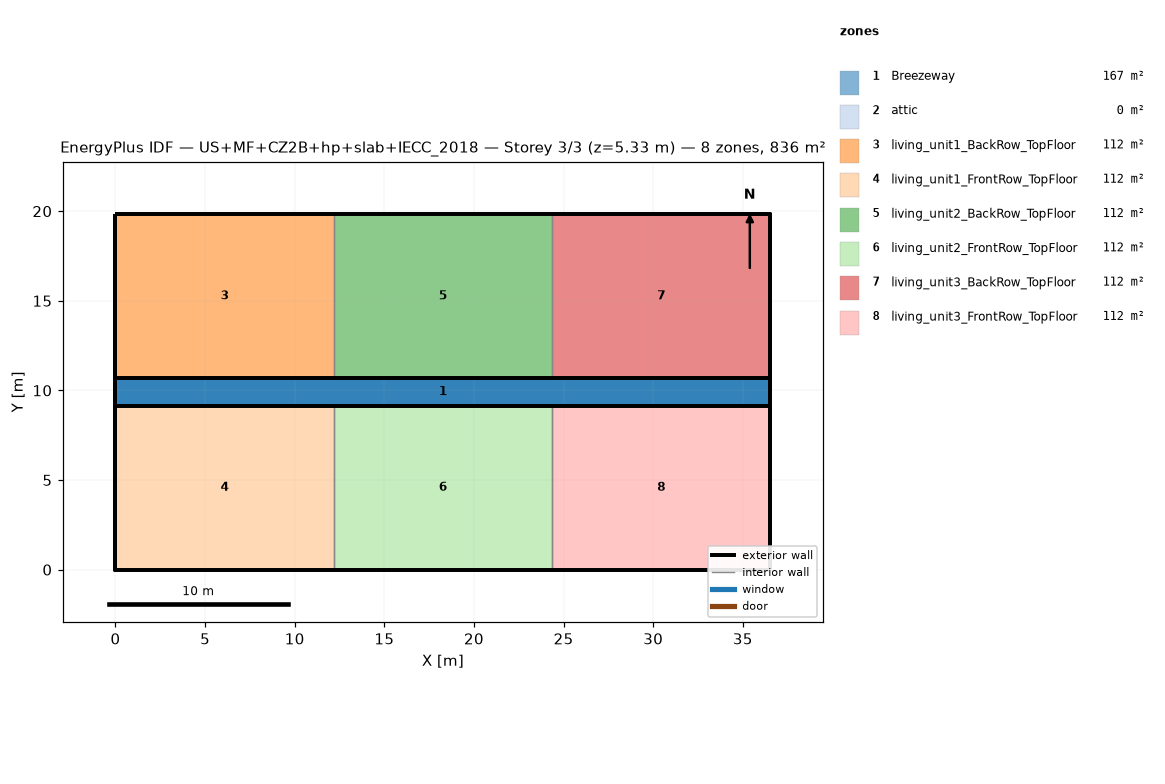
=== STOREY PLAN SPEC (per zone: floor XY polygon, exterior-wall plan segments, windows/doors) ===
zone 1: Breezeway  (167.0 m²)
  floor: (36.54, 9.16) (0.00, 9.16) (0.00, 10.68) (36.54, 10.68)
  floor: (36.54, 9.16) (0.00, 9.16) (0.00, 10.68) (36.54, 10.68)
  floor: (36.54, 9.16) (0.00, 9.16) (0.00, 10.68) (36.54, 10.68)
zone 2: attic  (0.0 m²)
  exterior wall: (36.54, 0.00) – (36.54, 19.84) – (36.54, 9.92)  [29.8 m]
  exterior wall: (0.00, 19.84) – (0.00, 0.00) – (0.00, 9.92)  [29.8 m]
zone 3: living_unit1_BackRow_TopFloor  (111.5 m²)
  floor: (12.18, 10.68) (0.00, 10.68) (0.00, 19.84) (12.18, 19.84)
  exterior wall: (12.18, 19.84) – (0.00, 19.84)  [12.2 m]
  exterior wall: (0.00, 19.84) – (0.00, 10.68)  [9.2 m]
  exterior wall: (0.00, 10.68) – (12.18, 10.68)  [12.2 m]
  interior walls: 1
zone 4: living_unit1_FrontRow_TopFloor  (111.5 m²)
  floor: (12.18, 0.00) (0.00, 0.00) (0.00, 9.16) (12.18, 9.16)
  exterior wall: (0.00, 0.00) – (12.18, 0.00)  [12.2 m]
  exterior wall: (0.00, 9.16) – (0.00, 0.00)  [9.2 m]
  exterior wall: (12.18, 9.16) – (0.00, 9.16)  [12.2 m]
  interior walls: 1
zone 5: living_unit2_BackRow_TopFloor  (111.5 m²)
  floor: (24.36, 10.68) (12.18, 10.68) (12.18, 19.84) (24.36, 19.84)
  exterior wall: (12.18, 10.68) – (24.36, 10.68)  [12.2 m]
  exterior wall: (24.36, 19.84) – (12.18, 19.84)  [12.2 m]
  interior walls: 2
zone 6: living_unit2_FrontRow_TopFloor  (111.5 m²)
  floor: (24.36, 0.00) (12.18, 0.00) (12.18, 9.16) (24.36, 9.16)
  exterior wall: (12.18, 0.00) – (24.36, 0.00)  [12.2 m]
  exterior wall: (24.36, 9.16) – (12.18, 9.16)  [12.2 m]
  interior walls: 2
zone 7: living_unit3_BackRow_TopFloor  (111.5 m²)
  floor: (36.54, 10.68) (24.36, 10.68) (24.36, 19.84) (36.54, 19.84)
  exterior wall: (36.54, 10.68) – (36.54, 19.84)  [9.2 m]
  exterior wall: (36.54, 19.84) – (24.36, 19.84)  [12.2 m]
  exterior wall: (24.36, 10.68) – (36.54, 10.68)  [12.2 m]
  interior walls: 1
zone 8: living_unit3_FrontRow_TopFloor  (111.5 m²)
  floor: (36.54, 0.00) (24.36, 0.00) (24.36, 9.16) (36.54, 9.16)
  exterior wall: (24.36, 0.00) – (36.54, 0.00)  [12.2 m]
  exterior wall: (36.54, 0.00) – (36.54, 9.16)  [9.2 m]
  exterior wall: (36.54, 9.16) – (24.36, 9.16)  [12.2 m]
  interior walls: 1

=== DERIVED (storey summary) ===
Building: US+MF+CZ2B+hp+slab+IECC_2018
Storey: 3 of 3  (floor level z = 5.33 m)
Storey gross floor area: 836.2 m²
Zones on this storey: 8
  - Breezeway: floor 167.0 m²
  - attic: floor 0.0 m²; exterior wall 59.5 m (81.9 m²); WWR 0.0%
  - living_unit1_BackRow_TopFloor: floor 111.5 m²; exterior wall 33.5 m (86.9 m²); WWR 0.0%
  - living_unit1_FrontRow_TopFloor: floor 111.5 m²; exterior wall 33.5 m (86.9 m²); WWR 0.0%
  - living_unit2_BackRow_TopFloor: floor 111.5 m²; exterior wall 24.4 m (63.1 m²); WWR 0.0%
  - living_unit2_FrontRow_TopFloor: floor 111.5 m²; exterior wall 24.4 m (63.1 m²); WWR 0.0%
  - living_unit3_BackRow_TopFloor: floor 111.5 m²; exterior wall 33.5 m (86.9 m²); WWR 0.0%
  - living_unit3_FrontRow_TopFloor: floor 111.5 m²; exterior wall 33.5 m (86.9 m²); WWR 0.0%
Zone adjacency (shared interzone walls):
  - living_unit1_BackRow_TopFloor ↔ living_unit2_BackRow_TopFloor
  - living_unit1_FrontRow_TopFloor ↔ living_unit2_FrontRow_TopFloor
  - living_unit2_BackRow_TopFloor ↔ living_unit3_BackRow_TopFloor
  - living_unit2_FrontRow_TopFloor ↔ living_unit3_FrontRow_TopFloor